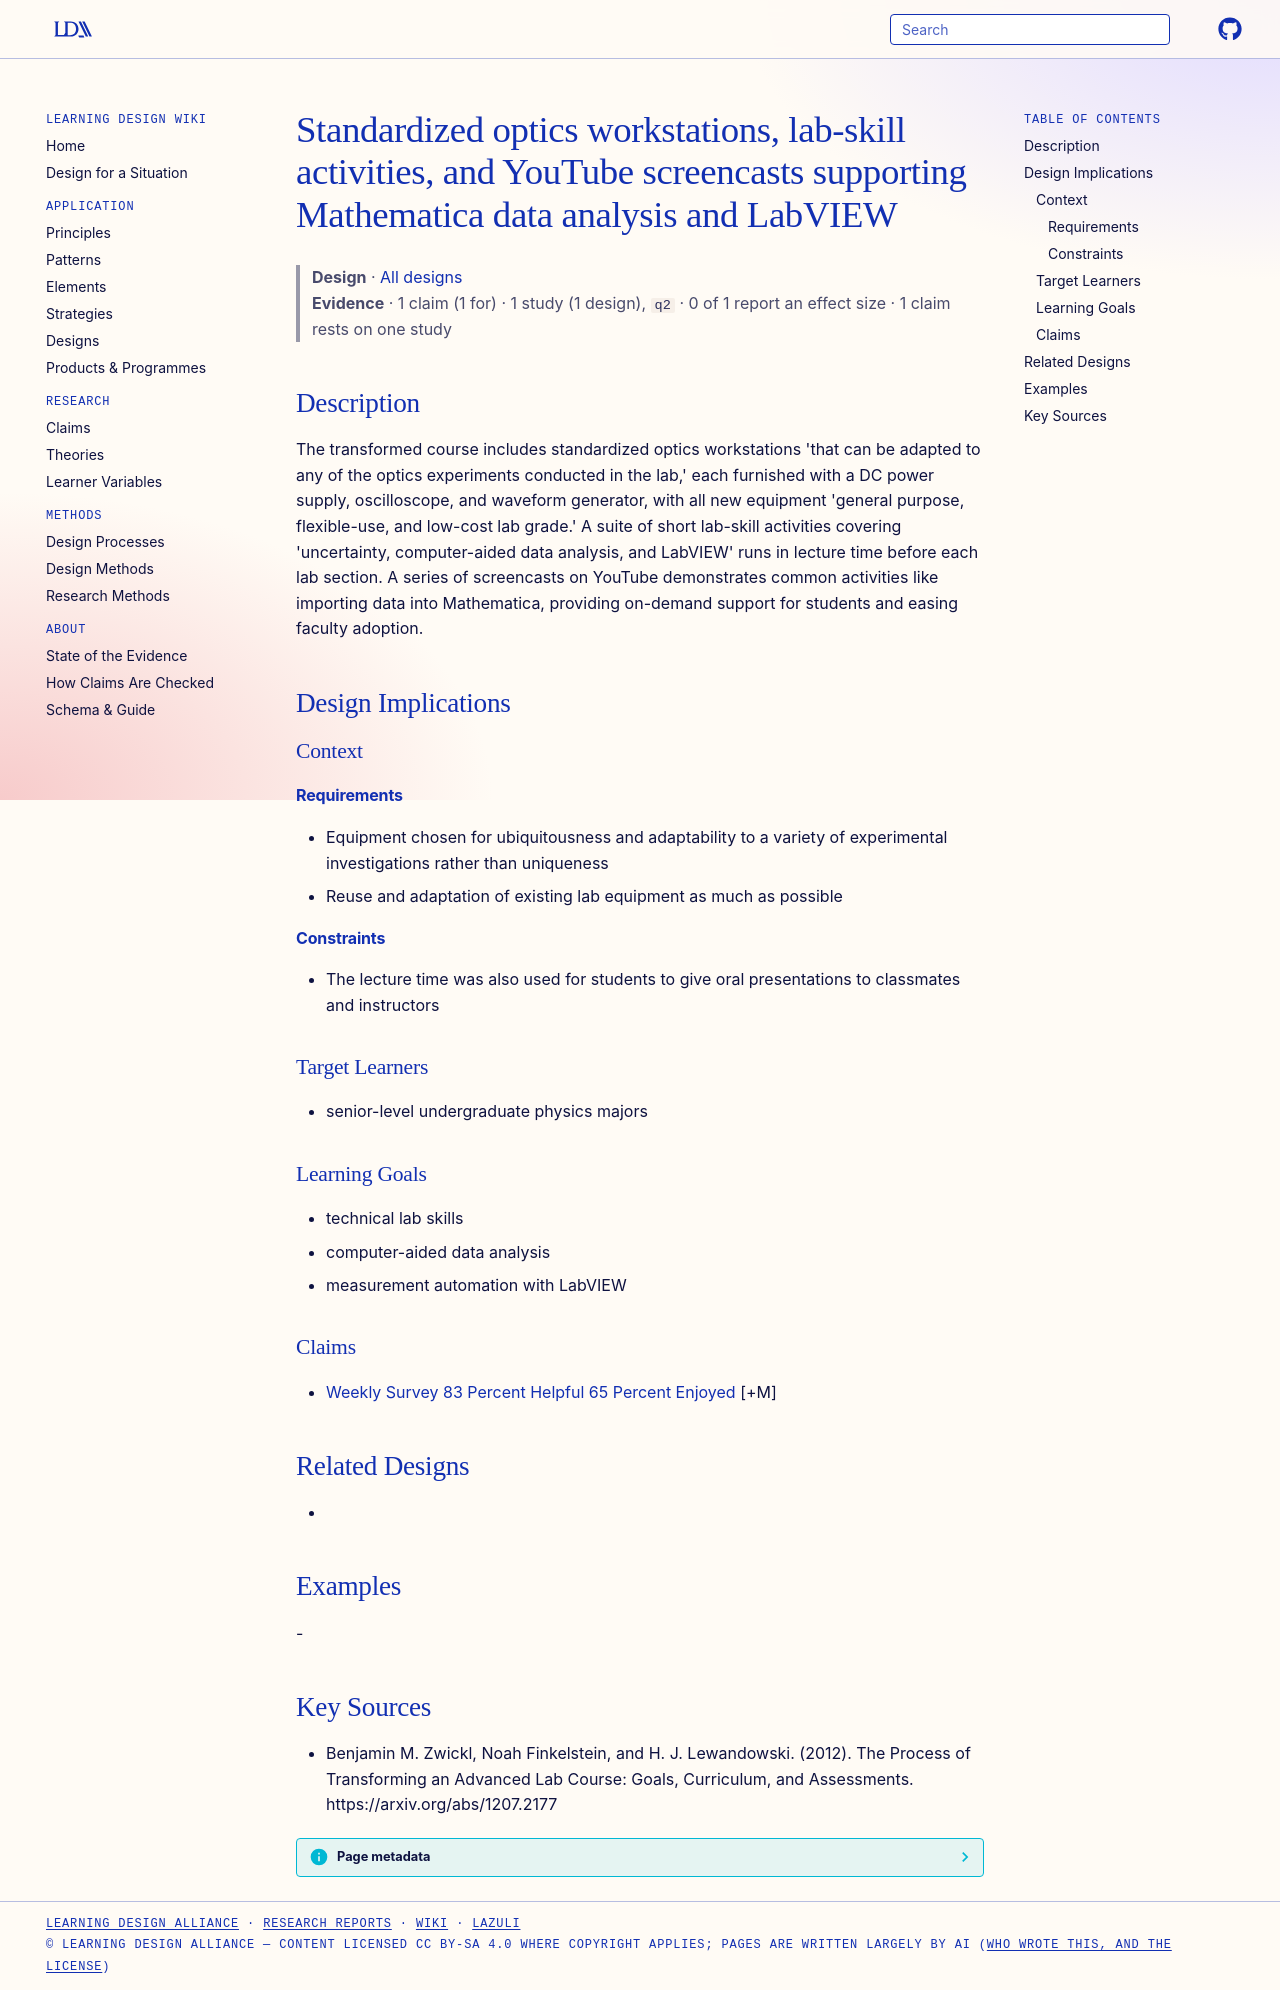

repository: Learning-Design-Alliance/learning-wiki · page: designs/advanced-lab-skill-activities-workstations-screencasts/index.html · generator: mkdocs

---
type: design
id: advanced-lab-skill-activities-workstations-screencasts
title: Standardized optics workstations, lab-skill activities, and YouTube screencasts supporting Mathematica data analysis and LabVIEW
description: "The transformed course includes standardized optics workstations 'that can be adapted to any of the optics experiments conducted in the lab,' each furnished with a DC power supply, oscilloscope, and waveform generator..."
status: review
generated:
  by: "process:settle-candidates"
  at: 2026-11-17
sources:
  - id: benjamin-m-zwickl-2012
    resource: "https://arxiv.org/abs/1207.2177"
    title: "Benjamin M. Zwickl, Noah Finkelstein, and H. J. Lewandowski. (2012). The Process of Transforming an Advanced Lab Course: Goals, Curriculum, and Assessments. https://arxiv.org/abs/1207.2177"
    author: Benjamin M. Zwickl, Noah Finkelstein, and H. J. Lewandowski
---

# Standardized optics workstations, lab-skill activities, and YouTube screencasts supporting Mathematica data analysis and LabVIEW

> **Design** · [All designs](index.md)
> **Evidence** · 1 claim (1 for) · 1 study (1 design), `q2` · 0 of 1 report an effect size · 1 claim rests on one study

## Description
The transformed course includes standardized optics workstations 'that can be adapted to any of the optics experiments conducted in the lab,' each furnished with a DC power supply, oscilloscope, and waveform generator, with all new equipment 'general purpose, flexible-use, and low-cost lab grade.' A suite of short lab-skill activities covering 'uncertainty, computer-aided data analysis, and LabVIEW' runs in lecture time before each lab section. A series of screencasts on YouTube demonstrates common activities like importing data into Mathematica, providing on-demand support for students and easing faculty adoption.

## Design Implications

### Context
#### Requirements
- Equipment chosen for ubiquitousness and adaptability to a variety of experimental investigations rather than uniqueness
- Reuse and adaptation of existing lab equipment as much as possible
#### Constraints
- The lecture time was also used for students to give oral presentations to classmates and instructors

### Target Learners
- senior-level undergraduate physics majors

### Learning Goals
- technical lab skills
- computer-aided data analysis
- measurement automation with LabVIEW

### Claims
- [Weekly Survey 83 Percent Helpful 65 Percent Enjoyed](../claims/weekly-survey-83-percent-helpful-65-percent-enjoyed.md) [+M]

## Related Designs
- 

## Examples
-

## Key Sources
- Benjamin M. Zwickl, Noah Finkelstein, and H. J. Lewandowski. (2012). The Process of Transforming an Advanced Lab Course: Goals, Curriculum, and Assessments. https://arxiv.org/abs/1207.2177
